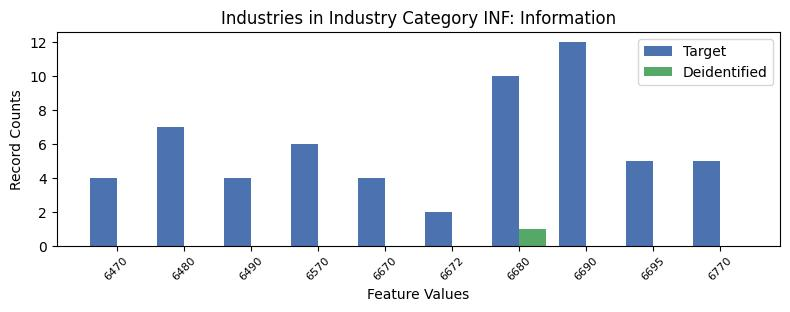

The file beside this chart, header and first rows:
, INDP, count_target, count_deidentified
4, 6470, 4, 0.0
6, 6480, 7, 0.0
5, 6490, 4, 0.0
7, 6570, 6, 0.0
8, 6670, 4, 0.0
2, 6672, 2, 0.0
0, 6680, 10, 1.0
3, 6690, 12, 0.0
1, 6695, 5, 0.0
9, 6770, 5, 0.0
